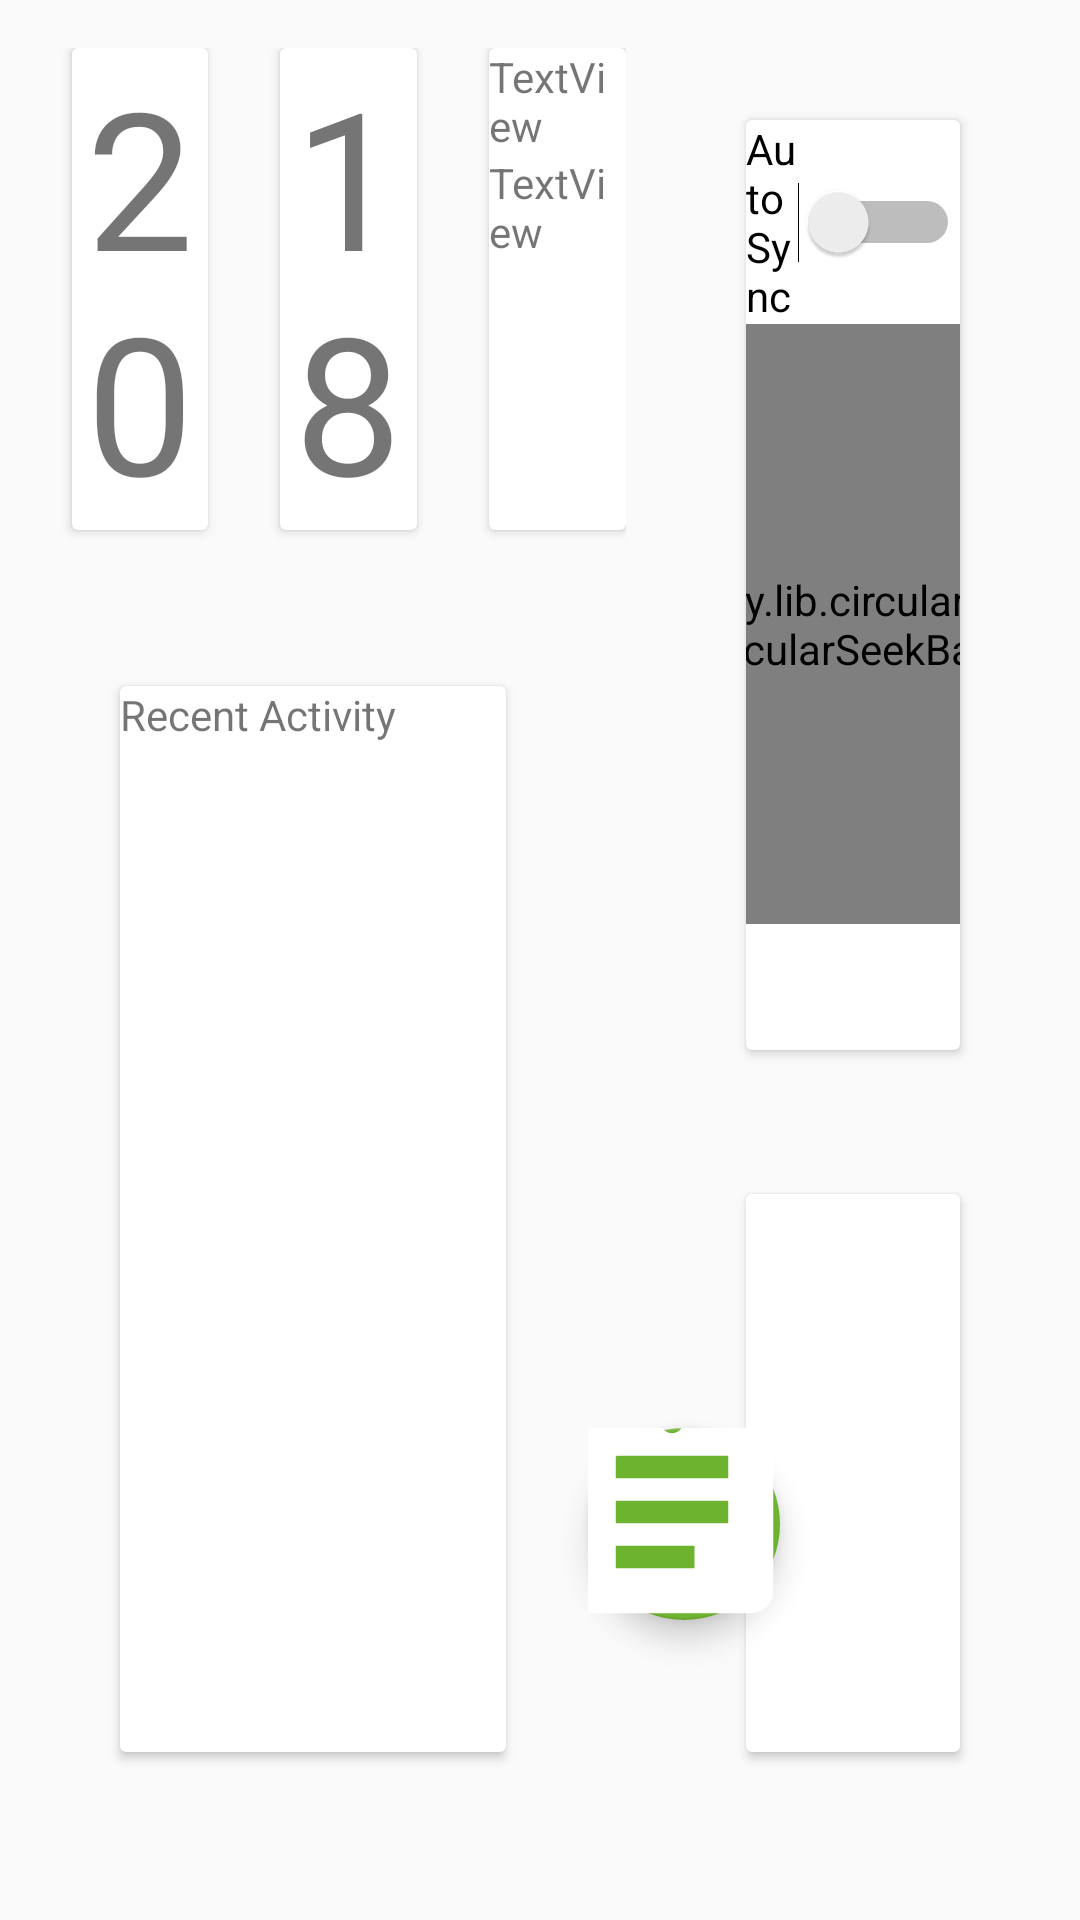

Write the Android layout XML for this screen, with the resource values it uses.
<!-- AndroidManifest.xml: activity theme LoginActivityTheme -->
<!-- res/layout/activity_main.xml -->
<?xml version="1.0" encoding="utf-8"?>
<androidx.constraintlayout.widget.ConstraintLayout xmlns:android="http://schemas.android.com/apk/res/android"
    xmlns:app="http://schemas.android.com/apk/res-auto"
    xmlns:tools="http://schemas.android.com/tools"
    android:id="@+id/grid_layout_master"
    android:layout_width="match_parent"
    android:layout_height="match_parent"
    tools:context=".Activities.MainActivity">

    <LinearLayout
        android:layout_width="match_parent"
        android:layout_height="match_parent"
        android:layout_marginBottom="16dp"
        android:orientation="horizontal">

        <LinearLayout
            android:layout_width="0dp"
            android:layout_height="match_parent"
            android:layout_weight="7"
            android:orientation="vertical">

            <LinearLayout
                android:layout_width="match_parent"
                android:layout_height="0dp"
                android:layout_marginTop="16dp"
                android:layout_weight="3"
                android:orientation="horizontal">

                <androidx.cardview.widget.CardView
                    android:layout_width="0dp"
                    android:layout_height="match_parent"
                    android:layout_marginLeft="24dp"
                    android:layout_marginRight="24dp"
                    android:layout_marginBottom="12dp"
                    android:layout_weight="1">

                    <LinearLayout
                        android:layout_width="match_parent"
                        android:layout_height="match_parent"
                        android:orientation="vertical">


                        <TextView
                            android:id="@+id/tv_survey_number"
                            android:layout_width="match_parent"
                            android:layout_height="wrap_content"
                            android:gravity="center"
                            android:text="20"
                            android:textSize="64sp" />

                        <TextView
                            android:id="@+id/tv_survey_text"
                            android:layout_width="match_parent"
                            android:layout_height="57dp"
                            android:gravity="center"
                            android:text="TOTAL SURVEYS"
                            android:textSize="16sp" />

                    </LinearLayout>
                </androidx.cardview.widget.CardView>

                <androidx.cardview.widget.CardView
                    android:layout_width="0dp"
                    android:layout_height="match_parent"
                    android:layout_marginRight="24dp"
                    android:layout_marginBottom="12dp"
                    android:layout_weight="1">

                    <LinearLayout
                        android:layout_width="match_parent"
                        android:layout_height="match_parent"
                        android:orientation="vertical">

                        <TextView
                            android:id="@+id/tv_user_number"
                            android:layout_width="match_parent"
                            android:layout_height="wrap_content"
                            android:gravity="center"
                            android:text="18"
                            android:textSize="64sp" />

                        <TextView
                            android:id="@+id/tv_user_text"
                            android:layout_width="match_parent"
                            android:layout_height="57dp"
                            android:gravity="center"
                            android:text="TOTAL USERS"
                            android:textSize="16sp" />

                    </LinearLayout>
                </androidx.cardview.widget.CardView>

                <androidx.cardview.widget.CardView
                    android:layout_width="0dp"
                    android:layout_height="match_parent"
                    android:layout_marginBottom="12dp"
                    android:layout_weight="1">

                    <LinearLayout
                        android:layout_width="match_parent"
                        android:layout_height="match_parent"
                        android:orientation="vertical">


                        <TextView
                            android:id="@+id/textView"
                            android:layout_width="match_parent"
                            android:layout_height="wrap_content"
                            android:text="TextView" />

                        <TextView
                            android:id="@+id/textView2"
                            android:layout_width="match_parent"
                            android:layout_height="57dp"
                            android:text="TextView" />

                    </LinearLayout>
                </androidx.cardview.widget.CardView>


            </LinearLayout>


            <LinearLayout
                android:layout_width="match_parent"
                android:layout_height="0dp"
                android:layout_margin="16dp"
                android:layout_weight="7"
                android:orientation="vertical">

                <androidx.cardview.widget.CardView
                    android:layout_width="match_parent"
                    android:layout_height="match_parent"
                    android:layout_margin="24dp">

                    <LinearLayout
                        android:orientation="vertical"
                        android:layout_width="match_parent"
                        android:layout_height="match_parent">

                        <TextView
                            android:layout_width="wrap_content"
                            android:layout_height="wrap_content"
                            android:text="Recent Activity" />

                        <ListView
                            android:id="@+id/recent_activity"
                            android:layout_width="match_parent"
                            android:layout_height="wrap_content" />
                    </LinearLayout>
                </androidx.cardview.widget.CardView>

            </LinearLayout>
        </LinearLayout>


        <LinearLayout
            android:layout_width="0dp"
            android:layout_height="match_parent"
            android:layout_margin="16dp"
            android:layout_weight="4"
            android:orientation="vertical">

            <androidx.cardview.widget.CardView
                android:layout_width="match_parent"
                android:layout_height="0dp"
                android:layout_margin="24dp"
                android:layout_weight="5">
                <LinearLayout
                    android:orientation="vertical"
                    android:layout_width="match_parent"
                    android:layout_height="match_parent">

                    <Switch
                        android:text="AutoSync"
                        android:layout_width="match_parent"
                        android:layout_height="wrap_content" />

                    <me.tankery.lib.circularseekbar.CircularSeekBar
                        android:layout_width="200dp"
                        android:layout_height="200dp"
                        app:cs_negative_enabled="true"
                        android:layout_gravity="center_horizontal"
                        app:cs_circle_style="butt"
                        app:cs_circle_stroke_width="36dp"
                        app:cs_pointer_stroke_width="36dp"
                        app:cs_pointer_angle="180"/>


                </LinearLayout>

            </androidx.cardview.widget.CardView>

            <androidx.cardview.widget.CardView
                android:layout_width="match_parent"
                android:layout_height="0dp"
                android:layout_margin="24dp"
                android:layout_weight="3">

            </androidx.cardview.widget.CardView>

        </LinearLayout>
    </LinearLayout>
    <com.google.android.material.floatingactionbutton.FloatingActionButton
        android:id="@+id/fabNewSurvey"
        android:layout_width="64dp"
        android:layout_height="64dp"
        android:layout_gravity="end|bottom"
        android:layout_marginEnd="100dp"
        android:layout_marginBottom="100dp"
        android:background="@drawable/fab_effect"
        android:cropToPadding="true"
        android:scaleType="fitCenter"
        android:src="@drawable/baseline_assignment_24"
        app:layout_constraintBottom_toBottomOf="parent"
        app:layout_constraintEnd_toEndOf="parent" />
</androidx.constraintlayout.widget.ConstraintLayout>
<!-- resources referenced by this layout -->
<resources>
  <!-- drawable baseline_assignment_24 (drawable) -->
  <vector xmlns:android="http://schemas.android.com/apk/res/android"
          android:width="48dp"
          android:height="48dp"
          android:viewportWidth="24.0"
          android:viewportHeight="24.0"
          android:tint="#FFFFFF">
      <path
          android:fillColor="#FFFFFF"
          android:pathData="M19,3h-4.18C14.4,1.84 13.3,1 12,1c-1.3,0 -2.4,0.84 -2.82,2L5,3c-1.1,0 -2,0.9 -2,2v14c0,1.1 0.9,2 2,2h14c1.1,0 2,-0.9 2,-2L21,5c0,-1.1 -0.9,-2 -2,-2zM12,3c0.55,0 1,0.45 1,1s-0.45,1 -1,1 -1,-0.45 -1,-1 0.45,-1 1,-1zM14,17L7,17v-2h7v2zM17,13L7,13v-2h10v2zM17,9L7,9L7,7h10v2z"/>
  </vector>
  <!-- drawable fab_effect (drawable) -->
  <?xml version="1.0" encoding="utf-8"?>
  <selector xmlns:android="http://schemas.android.com/apk/res/android">
  
      <item android:drawable="@color/colorPrimaryDarkDefault" android:state_selected="true"
          />
      <item android:drawable="@color/colorPrimaryDarkDefault" android:state_pressed="true"/>
      <item android:drawable="@color/colorPrimaryDefault"/>
  
  </selector>
  <style name="LoginActivityTheme" parent="AppTheme.NoActionBar">
  
          <item name="colorPrimary">@color/colorPrimaryLogin</item>
          <item name="colorPrimaryDark">@color/colorPrimaryDarkLogin</item>
          <item name="colorAccent">@color/colorAccentLogin</item>
          <item name="android:windowNoTitle">true</item>
          <item name="windowActionBar">false</item>
          <item name="android:windowContentOverlay">@null</item>
  
  
      </style>
  <color name="colorPrimaryDarkDefault">#00574B</color>
  <color name="colorPrimaryDefault">#008577</color>
  <style name="AppTheme.NoActionBar">
          <item name="windowActionBar">false</item>
          <item name="android:windowNoTitle">true</item>
          <item name="android:windowFullscreen">true</item>
          <item name="android:windowContentOverlay">@null</item>
  
          <item name="windowNoTitle">true</item>
      </style>
  <color name="colorPrimaryLogin">#44104D</color>
  <color name="colorPrimaryDarkLogin">#210025</color>
  <color name="colorAccentLogin">#6EB330</color>
</resources>
